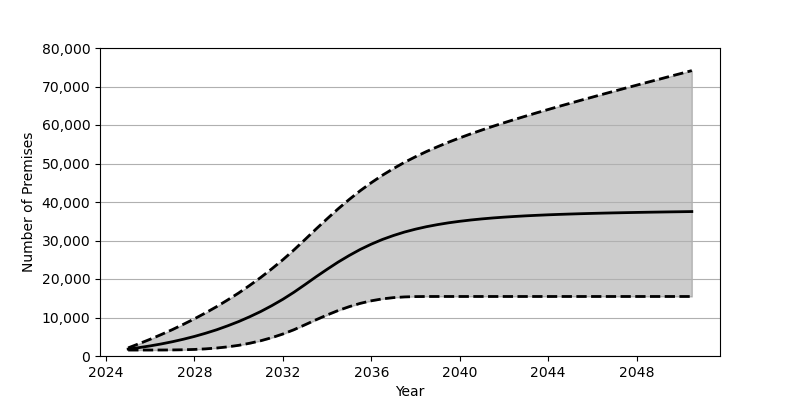

Values plotted in this chart, from the file beside it:
Date, Low, Base, High
2025-01, 1548, 1801, 2113
2025-07, 1548, 2180, 3207
2026-01, 1550, 2626, 4360
2026-07, 1558, 3130, 5572
2027-01, 1577, 3707, 6860
2027-07, 1621, 4352, 8225
2028-01, 1707, 5084, 9667
2028-07, 1852, 5902, 11190
2029-01, 2070, 6810, 12818
2029-07, 2374, 7829, 14545
2030-01, 2775, 8951, 16376
2030-07, 3308, 10191, 18333
2031-01, 3968, 11562, 20416
2031-07, 4763, 13072, 22638
2032-01, 5714, 14734, 25010
2032-07, 6823, 16555, 27544
2033-01, 8113, 18551, 30256
2033-07, 9403, 20561, 32973
2034-01, 10660, 22524, 35649
2034-07, 11809, 24386, 38222
2035-01, 12817, 26108, 40665
2035-07, 13669, 27671, 42928
2036-01, 14341, 29055, 45023
2036-07, 14835, 30262, 46941
2037-01, 15164, 31298, 48693
2037-07, 15345, 32192, 50298
2038-01, 15431, 32948, 51766
2038-07, 15456, 33588, 53118
2039-01, 15458, 34132, 54374
2039-07, 15458, 34597, 55547
2040-01, 15458, 34989, 56655
2040-07, 15458, 35322, 57699
2041-01, 15458, 35610, 58700
2041-07, 15458, 35856, 59656
2042-01, 15458, 36066, 60578
2042-07, 15458, 36246, 61472
2043-01, 15458, 36410, 62342
2043-07, 15458, 36545, 63193
2044-01, 15458, 36673, 64028
2044-07, 15458, 36780, 64855
2045-01, 15458, 36876, 65657
2045-07, 15458, 36964, 66459
2046-01, 15458, 37043, 67248
2046-07, 15458, 37114, 68034
2047-01, 15458, 37179, 68810
2047-07, 15458, 37236, 69583
2048-01, 15458, 37291, 70343
2048-07, 15458, 37343, 71107
2049-01, 15458, 37389, 71862
2049-07, 15458, 37434, 72621
2050-01, 15458, 37474, 73372
2050-07, 15458, 37517, 74128
